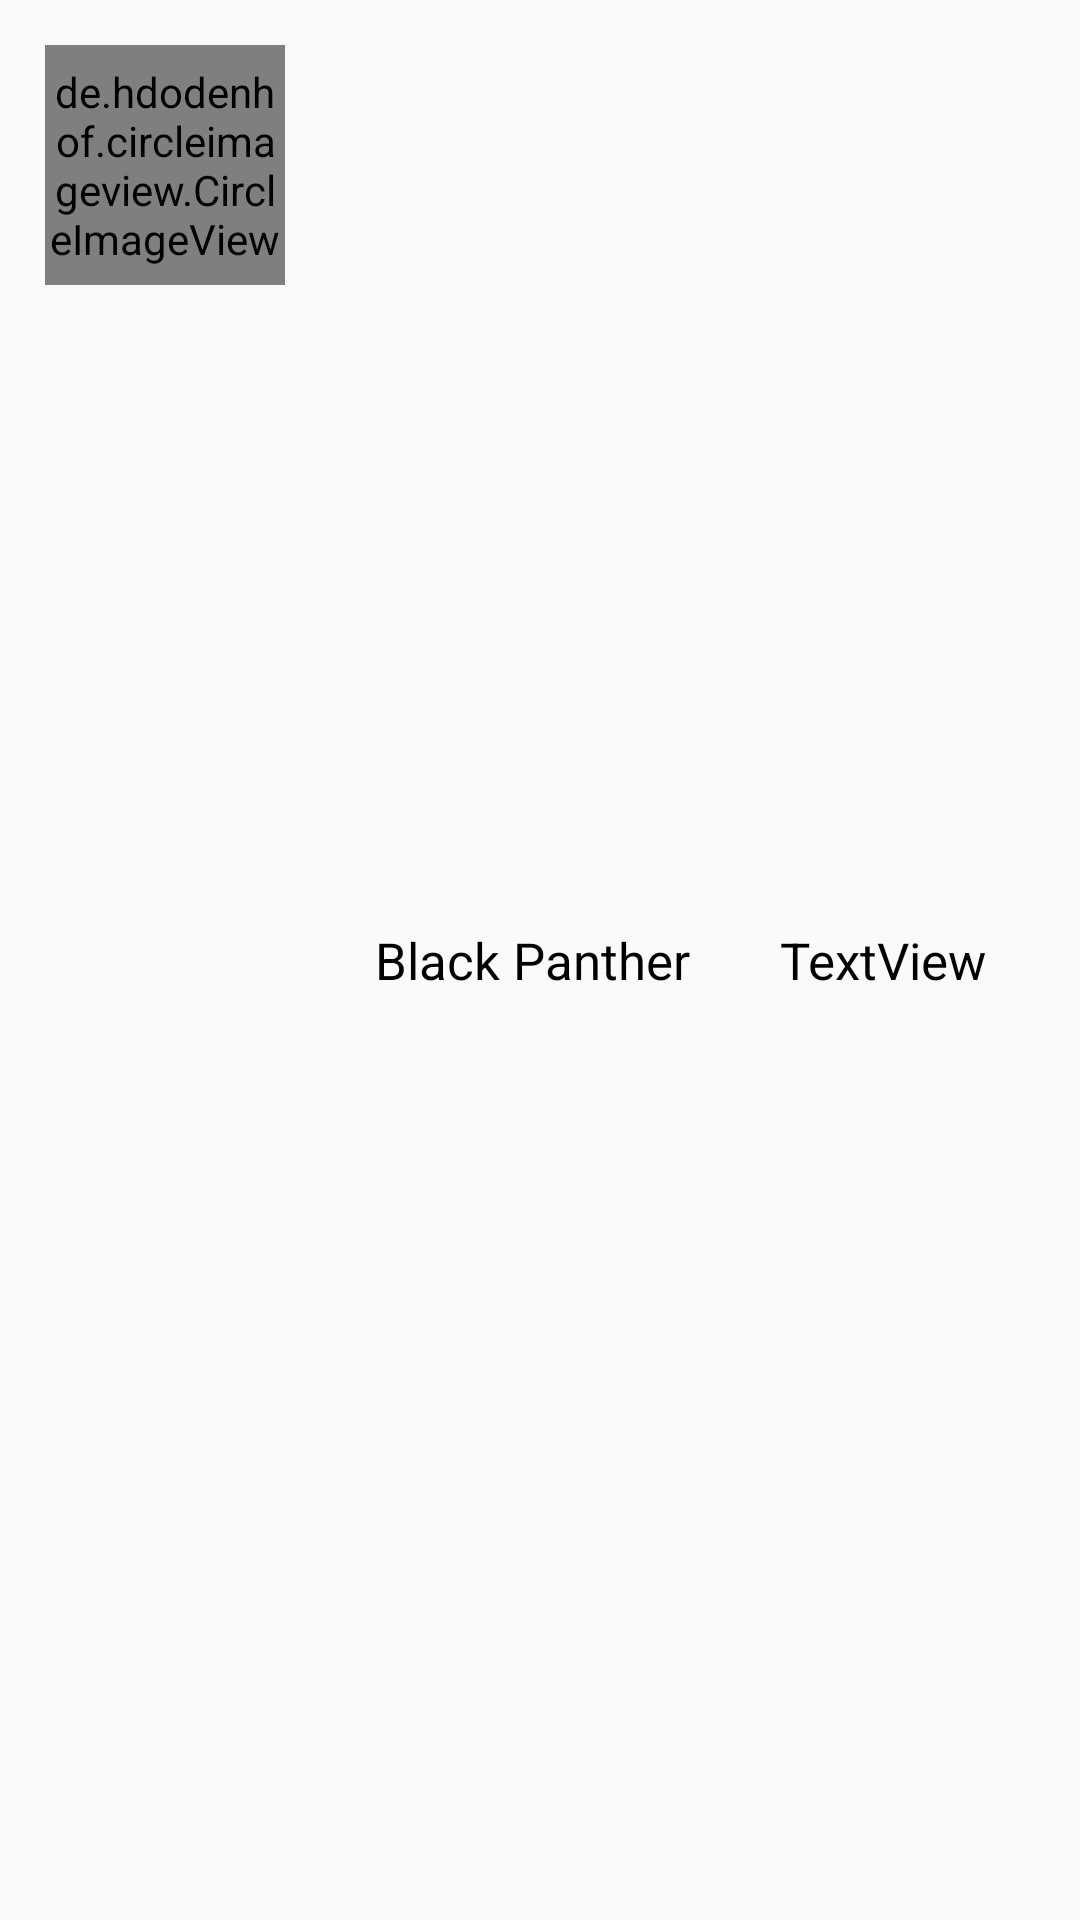

Android layout source for this screen:
<!-- AndroidManifest.xml: application theme AppTheme -->
<!-- res/layout/layout_listitem.xml -->
<?xml version="1.0" encoding="utf-8"?>
<RelativeLayout xmlns:android="http://schemas.android.com/apk/res/android"
    android:layout_width="match_parent"
    android:layout_height="wrap_content"
    android:padding="15dp"
    android:id="@+id/parent_layout">
    
    <de.hdodenhof.circleimageview.CircleImageView
        android:layout_width="80dp"
        android:layout_height="80dp"
        android:id="@+id/image"
        android:src="@mipmap/ic_launcher"/>

    <TextView
        android:layout_width="wrap_content"
        android:layout_height="wrap_content"
        android:text="Black Panther"
        android:id="@+id/image_date"
        android:layout_toRightOf="@+id/image"
        android:textColor="#000"
        android:layout_centerVertical="true"
        android:layout_marginLeft="30dp"
        android:textSize="17sp"/>

    <TextView
        android:id="@+id/weight_text"
        android:layout_width="wrap_content"
        android:layout_height="wrap_content"
        android:layout_centerVertical="true"
        android:layout_toRightOf="@+id/image_date"
        android:layout_marginLeft="30dp"
        android:textColor="#000"
        android:textSize="17sp"
        android:text="TextView" />

</RelativeLayout>
<!-- resources referenced by this layout -->
<resources>
  <!-- mipmap ic_launcher: png bitmap (mipmap-hdpi, 2263 bytes) -->
  <style name="AppTheme" parent="Theme.AppCompat.Light.DarkActionBar">
          
          <item name="colorPrimary">@android:color/black</item>
          <item name="colorPrimaryDark">@color/colorPrimaryDark</item>
          <item name="colorAccent">@android:color/black</item>
      </style>
  <!-- not gathered from this repository: default colours our renderer supplied (Android Studio template values) -->
  <color name="colorPrimaryDark">#FF3700B3</color>
</resources>
